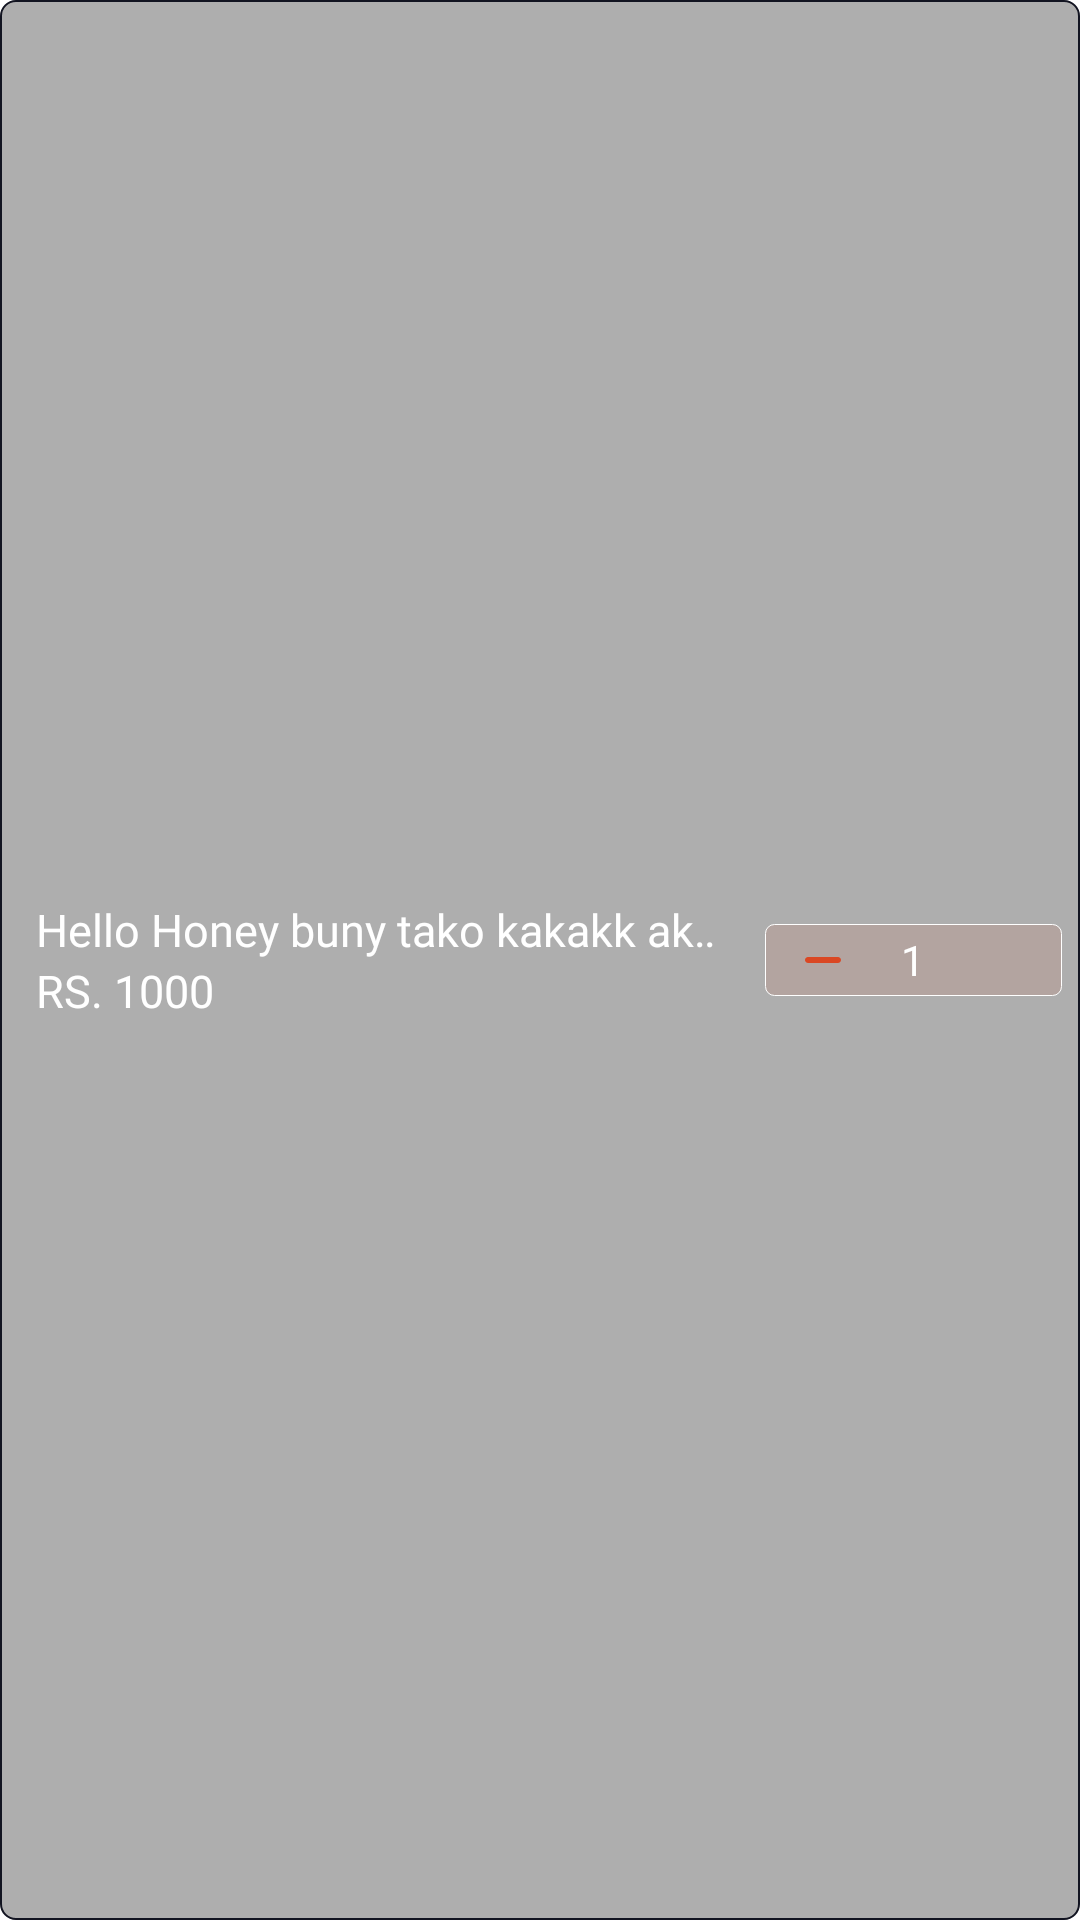

Here is an Android app screen rendered from its layout file. Give the layout XML and the strings, colors and styles it references.
<!-- AndroidManifest.xml: application theme Theme.RESTRO -->
<!-- res/layout/cart_item_design.xml -->
<?xml version="1.0" encoding="utf-8"?>
<LinearLayout xmlns:android="http://schemas.android.com/apk/res/android"
    xmlns:app="http://schemas.android.com/apk/res-auto"
    android:layout_width="match_parent"
    android:layout_height="wrap_content"
    android:layout_marginStart="4dp"
    android:layout_marginTop="10dp"
    android:layout_marginEnd="4dp"
    android:background="@drawable/cart_bg"
   
    android:orientation="horizontal"
    android:padding="2dp">
    <LinearLayout
        android:layout_gravity="center"
        android:gravity="center"
        android:layout_weight="1"
        android:layout_width="match_parent"
        android:layout_height="wrap_content"
        android:orientation="vertical">
        <TextView
            android:marqueeRepeatLimit="marquee_forever"
            android:singleLine="true"
            android:ellipsize="marquee"
            android:fadingEdge="horizontal"
            android:layout_width="match_parent"
            android:layout_height="wrap_content"
            android:layout_gravity="start|bottom"
            android:layout_marginStart="10dp"
            android:layout_weight="1"
            android:fontFamily="@font/poppins_extralight"
            android:text="Hello Honey buny tako kakakk ak akka aka k"
            android:textColor="@color/white"
            android:textSize="15sp" />

        <TextView

            android:layout_width="match_parent"
            android:layout_height="wrap_content"
            android:layout_gravity="start|top"
            android:layout_marginStart="10dp"
            android:layout_weight="1"
            android:text="RS. 1000"
            android:textColor="@color/white"
            android:textSize="15sp" />
    </LinearLayout>

    <LinearLayout
        android:layout_width="match_parent"
        android:layout_height="wrap_content"
        android:layout_gravity="center"
        android:layout_marginTop="10dp"
        android:layout_marginBottom="10dp"
        android:layout_marginStart="8dp"
        android:layout_marginEnd="4dp"
        android:layout_weight="2.2"
        android:background="@drawable/items_shape"
        android:gravity="center"
        android:orientation="horizontal">

        <ImageView
            android:layout_width="24dp"
            android:layout_height="24dp"
            android:layout_weight="1"
            android:src="@drawable/fi_sr_minus_small"
            app:tint="@color/button_food" />

        <TextView
            android:layout_width="wrap_content"
            android:layout_height="wrap_content"
            android:layout_gravity="center"
            android:layout_weight="1"
            android:gravity="center"
            android:text="1"
            android:textColor="@color/white" />

        <ImageView
            android:layout_width="24dp"
            android:layout_height="24dp"
            android:layout_weight="1"
            android:src="@drawable/fi_sr_plus_small"
            app:tint="@color/button_food" />
    </LinearLayout>

</LinearLayout>
<!-- resources referenced by this layout -->
<resources>
  <color name="button_food">#da4723</color>
  <color name="white">#FFFFFFFF</color>
  <!-- drawable cart_bg (drawable) -->
  <?xml version="1.0" encoding="utf-8"?>
  <shape xmlns:android="http://schemas.android.com/apk/res/android"
      android:shape="rectangle">
  
      <corners
          android:bottomLeftRadius="@dimen/cart_rad"
          android:bottomRightRadius="@dimen/cart_rad"
          android:topLeftRadius="@dimen/cart_rad"
          android:topRightRadius="@dimen/cart_rad" />
      <solid android:color="#5E252525" />
      <stroke
          android:width="0.5dp"
          android:color="@color/main" />
  </shape>
  <!-- drawable fi_sr_minus_small (drawable) -->
  <vector xmlns:android="http://schemas.android.com/apk/res/android"
      android:width="24dp"
      android:height="24dp"
      android:viewportWidth="24"
      android:viewportHeight="24">
    <path
        android:pathData="M7,11C6.735,11 6.48,11.105 6.293,11.293C6.105,11.48 6,11.734 6,12C6,12.265 6.105,12.519 6.293,12.707C6.48,12.894 6.735,13 7,13H17C17.265,13 17.52,12.894 17.707,12.707C17.895,12.519 18,12.265 18,12C18,11.734 17.895,11.48 17.707,11.293C17.52,11.105 17.265,11 17,11H7Z"
        android:fillColor="#374957"/>
  </vector>
  <!-- drawable items_shape (drawable) -->
  <?xml version="1.0" encoding="utf-8"?>
  <shape xmlns:android="http://schemas.android.com/apk/res/android"
      android:shape="rectangle">
      <corners android:radius="3dp"/>
      <solid android:color="#19DA4723"/>
      <stroke android:width="0.2dp" android:color="@color/white"/>
  </shape>
  <style name="Theme.RESTRO" parent="Theme.MaterialComponents.DayNight.NoActionBar">
          
          <item name="android:forceDarkAllowed">false</item>
          <item name="colorPrimary">@color/purple_500</item>
          <item name="colorPrimaryVariant">@color/purple_700</item>
          <item name="colorOnPrimary">@color/main</item>
          
          <item name="colorSecondary">@color/teal_200</item>
          <item name="colorSecondaryVariant">@color/teal_700</item>
          <item name="colorOnSecondary">@color/black</item>
          
          <item name="statusBarBackground">@color/main</item>
          <item name="android:windowLightStatusBar">true</item>
   .      <item name="android:statusBarColor">@color/main</item>
          
      </style>
  <dimen name="cart_rad">5dp</dimen>
  <color name="main">#121421</color>
  <color name="purple_500">#FF6200EE</color>
  <color name="purple_700">#FF3700B3</color>
  <color name="teal_200">#FF03DAC5</color>
  <color name="teal_700">#FF018786</color>
  <color name="black">#FF000000</color>
</resources>
